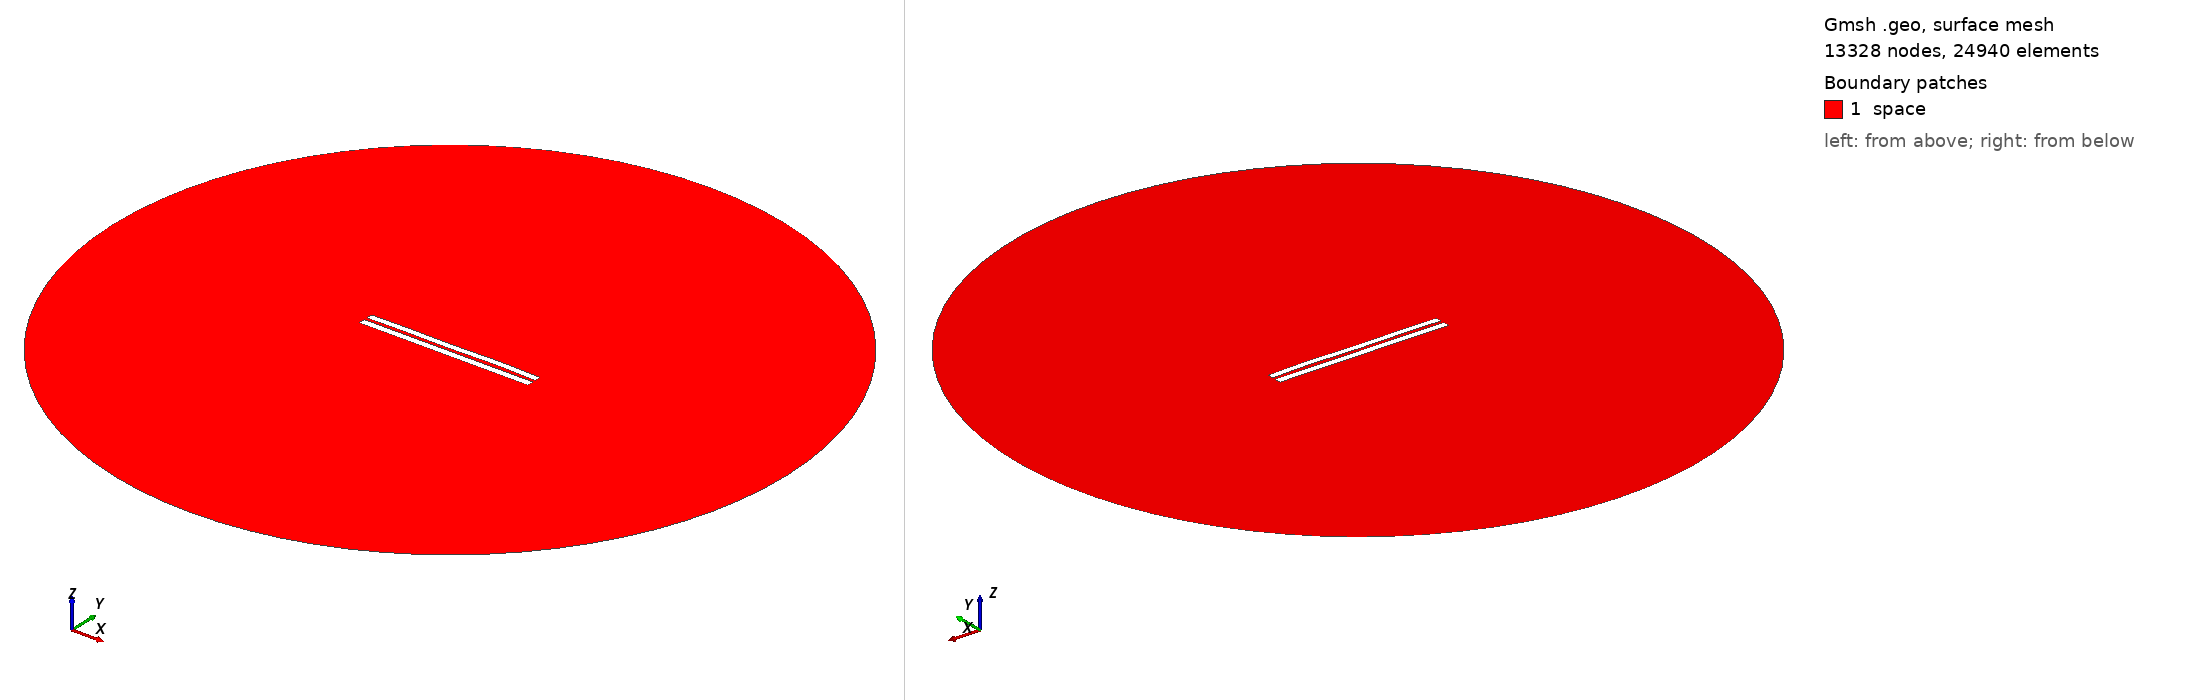

Gmsh geometry script, surface-meshed: 13328 nodes, 24940 surface elements. Boundary patches (legend numbers): 1 space. Left view from above one corner, right view from below the opposite corner. Legend entries are the model's physical surfaces. The drawing asked Gmsh for element sizes between 1% and 20% of the model's largest extent; the script's own settings can give other sizes.

=== 4335.geo (drawn) ===
//---------------------------------------
// Geometry kernel
//---------------------------------------

SetFactory("OpenCASCADE");



//---------------------------------------
// Parameters of the geometry
//---------------------------------------

// Overetch of the upper plate
overetch = 0.125;

// Distance between the plates
distance = 1.75;

// Discretization over the x axis (for the deformation)
nx = 50; 

// Length of the plate
L = 100 - overetch; 

// Number of modes
n = 4; 

// 1st mode coefficient
coeff(1) = 0.15;
beta(1) = 0.596864 * 3.1415926535 / L;

// 2nd mode coefficient
coeff(2) = 0.07499999999999998;
beta(2) = 1.49418 * 3.1415926535 / L;

// 3rd mode coefficient
coeff(3) = -0.075;
beta(3) = 2.50025 * 3.1415926535 / L;

// 4th mode coefficient
coeff(4) = 0.15;
beta(4) = 3.49999 * 3.1415926535 / L;



//---------------------------------------
// Upper plate (deformed rectangle)
//---------------------------------------

// Coordiantes of the upper plate
xmin = -50;
xmax = 50 - overetch;

// Height of the upper plate
yheight = 4 - 2 * overetch;

// Indexes of the points
UpperID[] = {};
LowerID[] = {};
LeftID[] = {};
RightID[] = {};

// Point index
p = 1;

// Horizontal edges
For i In {1:nx}
    x = xmin + (i-1)*(xmax - xmin)/(nx-1);

    y_bottom = distance / 2 + overetch;
    For j In {1:n}
        C = (Cosh(beta(j)*L) + Cos(beta(j)*L)) / (Sinh(beta(j)*L) + Sin(beta(j)*L));
        y_bottom  = y_bottom + coeff(j) * (Cosh(beta(j)*(x+50)) - Cos(beta(j)*(x+50)) - C * (Sinh(beta(j)*(x+50)) - Sin(beta(j)*(x+50))));
    EndFor

    y_top = y_bottom + yheight;

    Point(p) = {x, y_top, 0, 1.0};
    UpperID[i] = p;
    p = p + 1;

    Point(p) = {x, y_bottom, 0, 1.0};
    LowerID[i] = p;
    p = p + 1;
EndFor

// Create point lists
UpperPts[] = {}; LowerPts[] = {};
For i In {1:nx}
  UpperPts[] += {UpperID[i]};
  LowerPts[] += {LowerID[i]};
EndFor

// Build splines
Spline(1) = {UpperPts[]};
Spline(2) = {LowerPts[]};
Line(3) = {LowerPts[nx-1], UpperPts[nx-1]};
Line(4) = {LowerPts[0], UpperPts[0]};

// Build the plane surface
Curve Loop(1) = {2, 3, -1, -4};
Plane Surface(1) = {1};



//---------------------------------------
// Lower plate (rectangle)
//---------------------------------------

// Vertices
Point(1001) = {-50, -1, 0, 1.0};
Point(1002) = { 50, -1, 0, 1.0};
Point(1003) = { 50,  -5, 0, 1.0};
Point(1004) = {-50,  -5, 0, 1.0};

// Edges
Line(5) = {1001, 1002};
Line(6) = {1002, 1003};
Line(7) = {1003, 1004};
Line(8) = {1004, 1001};

// Plane surface
Line Loop(2) = {5, 6, 7, 8};
Plane Surface(2) = {2}; 



//---------------------------------------
// Outer (fictious) boundary
//---------------------------------------

// Points
Point(1005) = {0, 0, 0};       // Center
Point(1006) = {200, 0, 0};     // Start point
Point(1007) = {0, 200, 0};     // 90 degrees
Point(1008) = {-200, 0, 0};    // 180 degrees
Point(1009) = {0, -200, 0};    // 270 degrees

// Circle arcs (each needs start, center, end)
Circle(9) = {1006, 1005, 1007};
Circle(10) = {1007, 1005, 1008};
Circle(11) = {1008, 1005, 1009};
Circle(12) = {1009, 1005, 1006};

// Plane surface for the entire domain
Curve Loop(3) = {9, 10, 11, 12};
Surface(3) = {3};

// Subtract the plates from the whole domain to obtain the actual domain where we want to solve the equations
BooleanDifference{ Surface{3}; Delete; }{ Surface{1}; Surface{2}; Delete; }




//---------------------------------------
// Transfinite Lines/Curves
//---------------------------------------

// Set the number of points on the boundaries
r = 7;

// Plates
Transfinite Curve {1, 2} = 50*r Using Progression 1;
Transfinite Curve {3, 4} = 2*r Using Progression 1;
Transfinite Line {5, 7} = 50*r Using Progression 1;
Transfinite Line {6, 8} = 2*r Using Progression 1;

// Outer boundary
Transfinite Line {9, 10, 11, 12} = 20 Using Progression 1;



//---------------------------------------
// Physical groups
//---------------------------------------                

// Physical curves (boundaries)
Physical Line("force_segment", 10) = {2};
Physical Line("upper_plate", 11) = {1, 3, 4};
Physical Line("lower_plate", 12) = {5, 6, 7, 8};
Physical Line("boundary", 20) = {9, 10, 11, 12};

// Physical Surfaces
Physical Surface("space", 30) = {3};



//---------------------------------------
// 6. Generate the Mesh
//---------------------------------------

// 2D mesh generation
Mesh 2;
